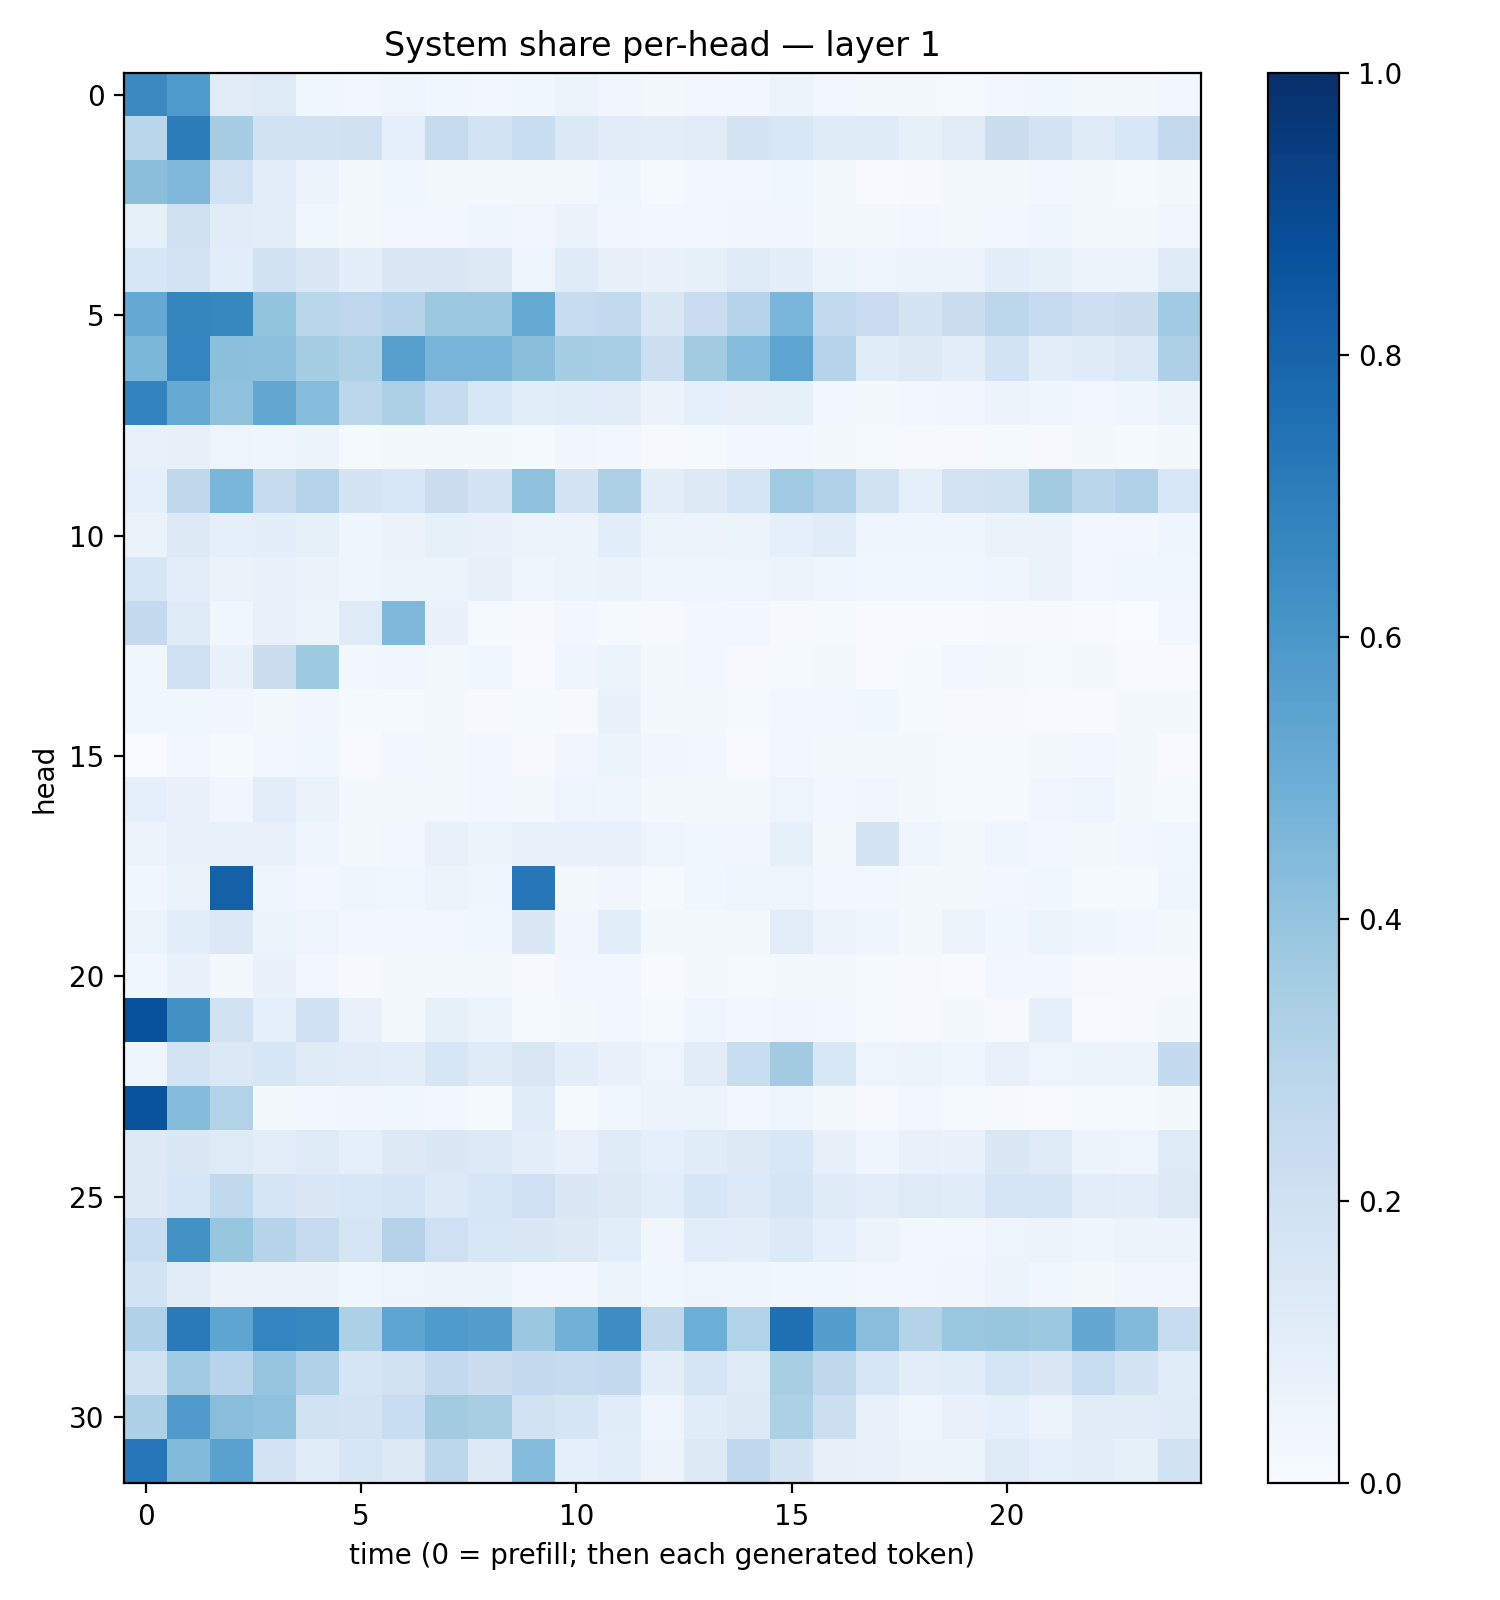

Source data for this figure (header and first rows):
0.65243524, 0.5840273, 0.111106165, 0.12263733, 0.03599412, 0.02953039, 0.050384045, 0.038389787, 0.02751145, 0.036582027, 0.059215818, 0.031713624, 0.01598663, 0.02595808, 0.030572057, 0.056704435, 0.026516832, 0.022561593, 0.019222636, 0.015436441, 0.024714816, 0.03609607, 0.020361371, 0.016005915
0.2855, 0.7011, 0.3483, 0.1893, 0.1896, 0.1962, 0.08846, 0.2448, 0.1847, 0.233, 0.138, 0.1129, 0.1019, 0.11, 0.177, 0.1553, 0.1194, 0.1196, 0.08555, 0.1096, 0.2232, 0.1721, 0.1173, 0.1561
0.4254, 0.4528, 0.1919, 0.09827, 0.05959, 0.02293, 0.0368, 0.02001, 0.01622, 0.02136, 0.02172, 0.04072, 0.01175, 0.02372, 0.02366, 0.03835, 0.01922, 0.007802, 0.01079, 0.01676, 0.01735, 0.02378, 0.0176, 0.01538
0.08528, 0.1985, 0.1108, 0.1026, 0.03692, 0.01622, 0.02968, 0.03049, 0.04011, 0.0347, 0.06367, 0.03236, 0.0311, 0.02696, 0.03475, 0.03288, 0.02086, 0.0165, 0.02838, 0.02193, 0.029, 0.03959, 0.02111, 0.01696
0.1633, 0.1832, 0.108, 0.1882, 0.1435, 0.09754, 0.1432, 0.1424, 0.1302, 0.04807, 0.1178, 0.08188, 0.0688, 0.08562, 0.1249, 0.09495, 0.05388, 0.04883, 0.06083, 0.0539, 0.09966, 0.08502, 0.05817, 0.06106
0.5202, 0.6714, 0.6621, 0.3984, 0.2854, 0.2755, 0.3008, 0.3758, 0.3787, 0.5169, 0.2381, 0.2602, 0.143, 0.2266, 0.297, 0.4646, 0.2613, 0.2278, 0.1726, 0.2236, 0.2785, 0.2482, 0.2136, 0.2236
0.4576, 0.6728, 0.4209, 0.4157, 0.3538, 0.3211, 0.5593, 0.4724, 0.469, 0.4256, 0.3541, 0.3443, 0.2151, 0.3594, 0.4314, 0.5409, 0.3027, 0.1147, 0.1305, 0.09466, 0.1856, 0.09453, 0.1178, 0.1394
0.6768, 0.5154, 0.4134, 0.5273, 0.4297, 0.279, 0.3338, 0.2442, 0.1546, 0.1065, 0.1141, 0.1124, 0.06287, 0.08813, 0.08143, 0.08403, 0.02618, 0.02161, 0.02887, 0.03289, 0.05505, 0.04154, 0.02662, 0.04506
0.07571, 0.08155, 0.04849, 0.0461, 0.05186, 0.01322, 0.02113, 0.02161, 0.02224, 0.01488, 0.03467, 0.02886, 0.01031, 0.01544, 0.02426, 0.03095, 0.02057, 0.01325, 0.007945, 0.01056, 0.0134, 0.01159, 0.01604, 0.01405
0.08719, 0.273, 0.4623, 0.2444, 0.3013, 0.1739, 0.1551, 0.2198, 0.1734, 0.4123, 0.1786, 0.3273, 0.1029, 0.1316, 0.1698, 0.3691, 0.3188, 0.1899, 0.09117, 0.182, 0.1904, 0.3615, 0.2863, 0.319
0.06404, 0.1324, 0.09048, 0.09643, 0.08583, 0.04211, 0.06461, 0.08562, 0.0711, 0.05942, 0.05764, 0.1093, 0.05307, 0.05702, 0.05197, 0.09259, 0.1136, 0.04, 0.04022, 0.04505, 0.06499, 0.06383, 0.03118, 0.03009
0.1566, 0.103, 0.06374, 0.06772, 0.06621, 0.04047, 0.05464, 0.05906, 0.07868, 0.04058, 0.06176, 0.06453, 0.04136, 0.04127, 0.0505, 0.05537, 0.04271, 0.0375, 0.03764, 0.03652, 0.04539, 0.06554, 0.03059, 0.03789
0.2503, 0.1192, 0.03823, 0.0741, 0.05157, 0.1213, 0.4498, 0.0701, 0.01366, 0.01009, 0.02411, 0.01467, 0.00983, 0.02966, 0.02751, 0.009223, 0.01288, 0.004891, 0.007632, 0.004549, 0.00903, 0.01095, 0.006055, 0.00203
0.03727, 0.2065, 0.06674, 0.2218, 0.3746, 0.02515, 0.03175, 0.02172, 0.03646, 0.007761, 0.04316, 0.06227, 0.01939, 0.02572, 0.01085, 0.01465, 0.01869, 0.007545, 0.01292, 0.03025, 0.01978, 0.01468, 0.02173, 0.00604
0.03786, 0.03865, 0.03393, 0.01901, 0.03472, 0.01196, 0.01453, 0.01717, 0.008392, 0.01405, 0.011, 0.06705, 0.02143, 0.01975, 0.01406, 0.02808, 0.02974, 0.03573, 0.01371, 0.008156, 0.009598, 0.006117, 0.006929, 0.01831
0.002958, 0.02665, 0.01434, 0.02578, 0.03889, 0.007468, 0.02504, 0.01735, 0.02349, 0.009537, 0.03496, 0.05238, 0.03156, 0.02601, 0.004317, 0.02583, 0.02338, 0.01973, 0.01984, 0.0126, 0.01329, 0.01959, 0.02346, 0.01796
0.09116, 0.07017, 0.03338, 0.1041, 0.06467, 0.01962, 0.02297, 0.01723, 0.0275, 0.01651, 0.0492, 0.04445, 0.01831, 0.01638, 0.01775, 0.04736, 0.02543, 0.03162, 0.0185, 0.01318, 0.01397, 0.03131, 0.04811, 0.0184
0.06011, 0.07596, 0.07184, 0.06791, 0.04559, 0.02144, 0.02756, 0.07611, 0.05425, 0.06882, 0.07045, 0.07515, 0.05068, 0.03755, 0.03359, 0.08487, 0.02339, 0.1797, 0.03961, 0.01971, 0.0413, 0.02784, 0.01738, 0.02789
0.03897, 0.06327, 0.8098, 0.04485, 0.02357, 0.04151, 0.03668, 0.05856, 0.04003, 0.7254, 0.02309, 0.03417, 0.01524, 0.03529, 0.05072, 0.0475, 0.02417, 0.03117, 0.02023, 0.01929, 0.03, 0.03903, 0.01268, 0.01321
0.06203, 0.109, 0.1388, 0.05942, 0.04791, 0.02588, 0.02488, 0.03071, 0.03545, 0.142, 0.03461, 0.1082, 0.01916, 0.01962, 0.01588, 0.1034, 0.05477, 0.04143, 0.01835, 0.05726, 0.03738, 0.05999, 0.0413, 0.02388
0.0385, 0.06667, 0.02207, 0.06803, 0.03066, 0.01017, 0.0202, 0.02082, 0.0186, 0.009648, 0.02504, 0.02437, 0.006461, 0.01838, 0.0134, 0.02012, 0.01623, 0.01194, 0.01052, 0.006504, 0.0312, 0.02702, 0.009249, 0.01061
0.8687, 0.628, 0.1921, 0.09313, 0.1997, 0.07758, 0.01786, 0.08582, 0.05379, 0.01506, 0.01906, 0.03074, 0.01299, 0.0453, 0.03098, 0.03215, 0.02414, 0.01176, 0.009296, 0.01799, 0.008241, 0.08744, 0.006762, 0.01159
0.04773, 0.1805, 0.1399, 0.1592, 0.1203, 0.1115, 0.1026, 0.1573, 0.1183, 0.1494, 0.1008, 0.06968, 0.04777, 0.1115, 0.2308, 0.3632, 0.1551, 0.04727, 0.05889, 0.03941, 0.0737, 0.04976, 0.05145, 0.0574
0.8664, 0.4359, 0.3148, 0.023, 0.02675, 0.0313, 0.03871, 0.02684, 0.01207, 0.1171, 0.01251, 0.03624, 0.05988, 0.05466, 0.02827, 0.04126, 0.01894, 0.009449, 0.02691, 0.01524, 0.009794, 0.007682, 0.01246, 0.01175
0.1271, 0.1433, 0.1248, 0.1028, 0.1232, 0.09034, 0.1303, 0.1432, 0.1341, 0.09654, 0.07485, 0.1184, 0.08786, 0.114, 0.1279, 0.1547, 0.08199, 0.04519, 0.07703, 0.06923, 0.1421, 0.1225, 0.06139, 0.04979
0.1278, 0.1602, 0.2625, 0.1668, 0.1463, 0.1526, 0.1672, 0.1354, 0.1616, 0.2103, 0.1423, 0.1278, 0.1091, 0.1567, 0.135, 0.1699, 0.1205, 0.1024, 0.1241, 0.117, 0.1646, 0.1667, 0.1046, 0.09719
0.2307, 0.6246, 0.3928, 0.2995, 0.2443, 0.166, 0.3079, 0.2077, 0.1548, 0.1412, 0.1313, 0.1076, 0.03291, 0.1066, 0.1032, 0.1337, 0.0882, 0.05274, 0.03124, 0.02984, 0.05053, 0.05304, 0.04262, 0.05414
0.1854, 0.1099, 0.0637, 0.0642, 0.06347, 0.03667, 0.04802, 0.05725, 0.05356, 0.02768, 0.02851, 0.05303, 0.03587, 0.04876, 0.04357, 0.03697, 0.03578, 0.02452, 0.0302, 0.03233, 0.05917, 0.03833, 0.02072, 0.03438
0.3196, 0.7123, 0.5368, 0.6742, 0.6659, 0.3308, 0.5356, 0.5843, 0.5675, 0.3808, 0.484, 0.641, 0.2698, 0.4998, 0.3145, 0.7545, 0.5702, 0.4275, 0.3057, 0.3844, 0.3928, 0.3779, 0.5253, 0.4428
0.1909, 0.367, 0.2967, 0.3963, 0.317, 0.1657, 0.1945, 0.2579, 0.221, 0.2513, 0.2445, 0.2568, 0.09662, 0.1689, 0.1238, 0.3415, 0.2726, 0.1592, 0.1016, 0.1142, 0.1687, 0.1477, 0.2311, 0.1763
0.3288, 0.5791, 0.429, 0.4121, 0.1922, 0.1812, 0.2312, 0.3625, 0.3409, 0.1903, 0.1718, 0.1153, 0.04901, 0.1139, 0.1313, 0.332, 0.2162, 0.07652, 0.04362, 0.07272, 0.08658, 0.05984, 0.1122, 0.1132
0.725, 0.4413, 0.5525, 0.1818, 0.115, 0.1565, 0.1311, 0.2781, 0.1294, 0.4364, 0.09324, 0.1059, 0.05463, 0.1262, 0.2665, 0.174, 0.08142, 0.07734, 0.05287, 0.06138, 0.1215, 0.09306, 0.09431, 0.08267
